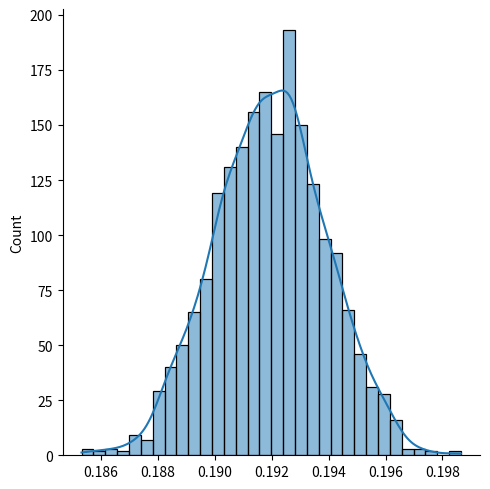
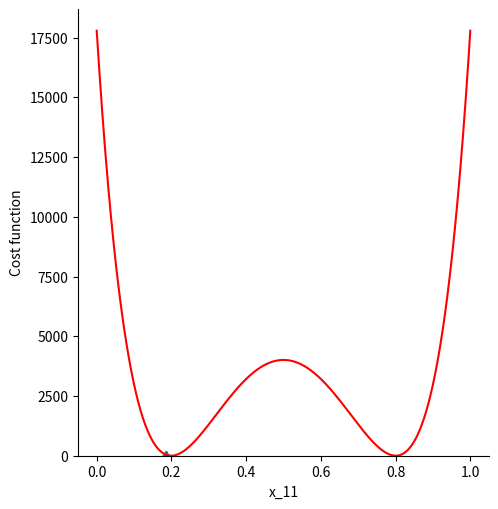

The matplotlib source for these figures, in order:
#!/usr/bin/env python
# coding: utf-8

# In[1]:


import numpy as np
import matplotlib.pyplot as plt
import copy
import seaborn as sns
import matplotlib.pyplot as plt


# # Question 2a

# In[2]:

#####Correct#####
def process(alpha,x0,N):
    #N is the total number of state estimates, including initial condition x0
    x= np.zeros(N)
    x[0]=x0
    for i in range(N-1):
        x[i+1]=alpha*x[i]*(1-x[i])
    return x


# In[3]:


x = process(1.2,0.2,3)


# In[4]:

#####Correct#####
def data(x,T):
    N=len(x)
    eps=np.random.normal(0,T,N)
    y=x+eps
    return y


# In[5]:

#####Correct#####

T = 0.002
Y1=[]
Y2=[]
for i in range(2000):
    Y = data(x,T)
    Y1 +=[Y[1]]
    Y2 +=[Y[2]]

sns.displot(Y1, kde=True)
plt.show()
sns.displot(Y2,kde=True)
plt.show()


# # Question b

# In[7]:


Y_array=np.array([Y1,Y2])
print(Y_array,"\n")
print("Y_mean=",Y_array.mean())


# In[8]:

#####Correct, find the mean of Y1 and Y2 as well#####

Y_covariance = np.cov(Y1, Y2)
print("Y_cov = ", "\n", Y_covariance)


# # Question c

# 
# \begin{align*}
# f_{Y|X}(y_1,y_2|x_1,x_2) &= \frac{1}{\tau \sqrt{2 \pi}} exp \lbrace \frac{-1}{2} \sum^{2}_{i=1} \frac{(y_i - x_i)^2}{\tau^2} \rbrace \\
# Max (f_{Y|X})&= Max \lbrace \frac{1}{\tau \sqrt{2 \pi}} exp \lbrace \frac{-1}{2} \sum^{2}_{i=1} \frac{(y_i - x_i)^2}{\tau^2} \rbrace \\
# &= min \lbrace \left[ \frac{(y_1 - x_1)}{\tau^2} + \frac{(y_2 - x_2)}{\tau^2}\right] \rbrace
# \end{align*}
# 
# 
#  Assuming $y_1$ and $y_2$ are independent.
# $Cov(y_1,y_2) = 0$
# \begin{align*}
# Cov(\textbf{Y}) = \begin{bmatrix}
# \tau^2 & 0\\
# 0 & \tau^2
# \end{bmatrix}
# \end{align*}
# \begin{align*}
# Cov^{-1}(\textbf{Y}) &= \frac{1}{\tau^4} \begin{bmatrix}
# \tau^2 & 0\\
# 0 & \tau^2
# \end{bmatrix}
# \end{align*}
# Therefore, we compute for $(Y-X) Cov^{-1}(Y) (Y-X)^T$,
# \begin{align*}
# (Y-X) Cov^{-1}(Y) (Y-X)^T &= \frac{1}{\tau^4} \begin{bmatrix}
# y_1-x_1 & y_2 - x_2 
# \end{bmatrix} \begin{bmatrix}
# \tau^2 & 0\\
# 0 & \tau^2
# \end{bmatrix} \begin{bmatrix}
# y_1 - x_1\\
# y_2 - x_2
# \end{bmatrix}\\
# &= \frac{1}{\tau^4} \begin{bmatrix}
# y_1 - x_1 & y_2 - x_2
# \end{bmatrix}
# \begin{bmatrix}
# \tau^2 (y_1 - x_1)\\
# \tau^2 (y_2 - x_2)
# \end{bmatrix}
# \end{align*}
# \begin{align*}
# &= \frac{\tau^2 ((y_1 - x_1)^2 + (y_2 - x_2)^2)}{\tau^4}\\
# &= \frac{(y_1 - x_1)^2 + (y_2 - x_2)^2}{\tau^2}
# \end{align*}
# Recall that, $x_{1} = \alpha x_0 (1-x_0)$ and $x_2 = \alpha x_1 (1-x_1)$ implies $x_2 = \alpha^2 x_0 ( 1 - x_0) (1- (\alpha x_0 (1-x_0)))$ 
# 
# Therefore, we have
# \begin{align*}
# \Rightarrow min \lbrace \frac{(y_1 - \alpha x_0 (1-x_0))^2 + (y_2 - \alpha^2 x_0 (1-x_0) + \alpha (\alpha x_0 (1-x_0))^2)^2}{\tau^2} \rbrace
# \end{align*}
# 

# In[9]:

#####Correct, write down the cost function formula as well.#####

def cost_fun(x0, alpha, y_1,y_2, tau):
    cost = ((y_1 - alpha*x0*(1-x0))**2 + ((y_2 - alpha**2 *x0*(1-x0) + alpha*(alpha*x0*(1-x0))**2)**2))/(tau**2)
    return cost


# In[10]:


Cost = cost_fun(0.2,1.2,Y1[1],Y2[2],0.002)
print(Cost)


# # Question d

# In[11]:

#####Correct, you iterate through the len of (x_11)#####

x_11=np.linspace(0,1,2000)
j=[]
for i in range(2000):  
    j+=[cost_fun(x_11[i],1.2,Y1[1],Y2[2], 0.002)]


# In[12]:


plt.plot(x_11,j, color = "red")
plt.ylabel("Cost function")
plt.xlabel("x_11")
plt.show()


# In[24]:


x_11[np.argmin(j)]


# # Question e
#####Correct, Compare this estimate with the least squares estimate you found in the Process model exercise.#####

# In[13]:


x0_min = x_11[np.argmin(j)]
print('Minumum occurs at x0=',x0_min)
x_0filt, x_1filt = process(1.2,x0_min,2)
print('Filtered x_1=',x_1filt)


# The re-analysis estimate satisfies $x_1 = 1.2x_0(1-x_0)$, with the value of where the
# minimum of the cost function occurs. We solve the quadratic equation $ 1.2x_0^{2} -1.2x_0 + x_1 = 0 $
# for $x_0$ .

# In[25]:


p=np.array([1.2,-1.2,x_1filt])
print(np.roots(p))


# In[ ]:





# In[ ]:




